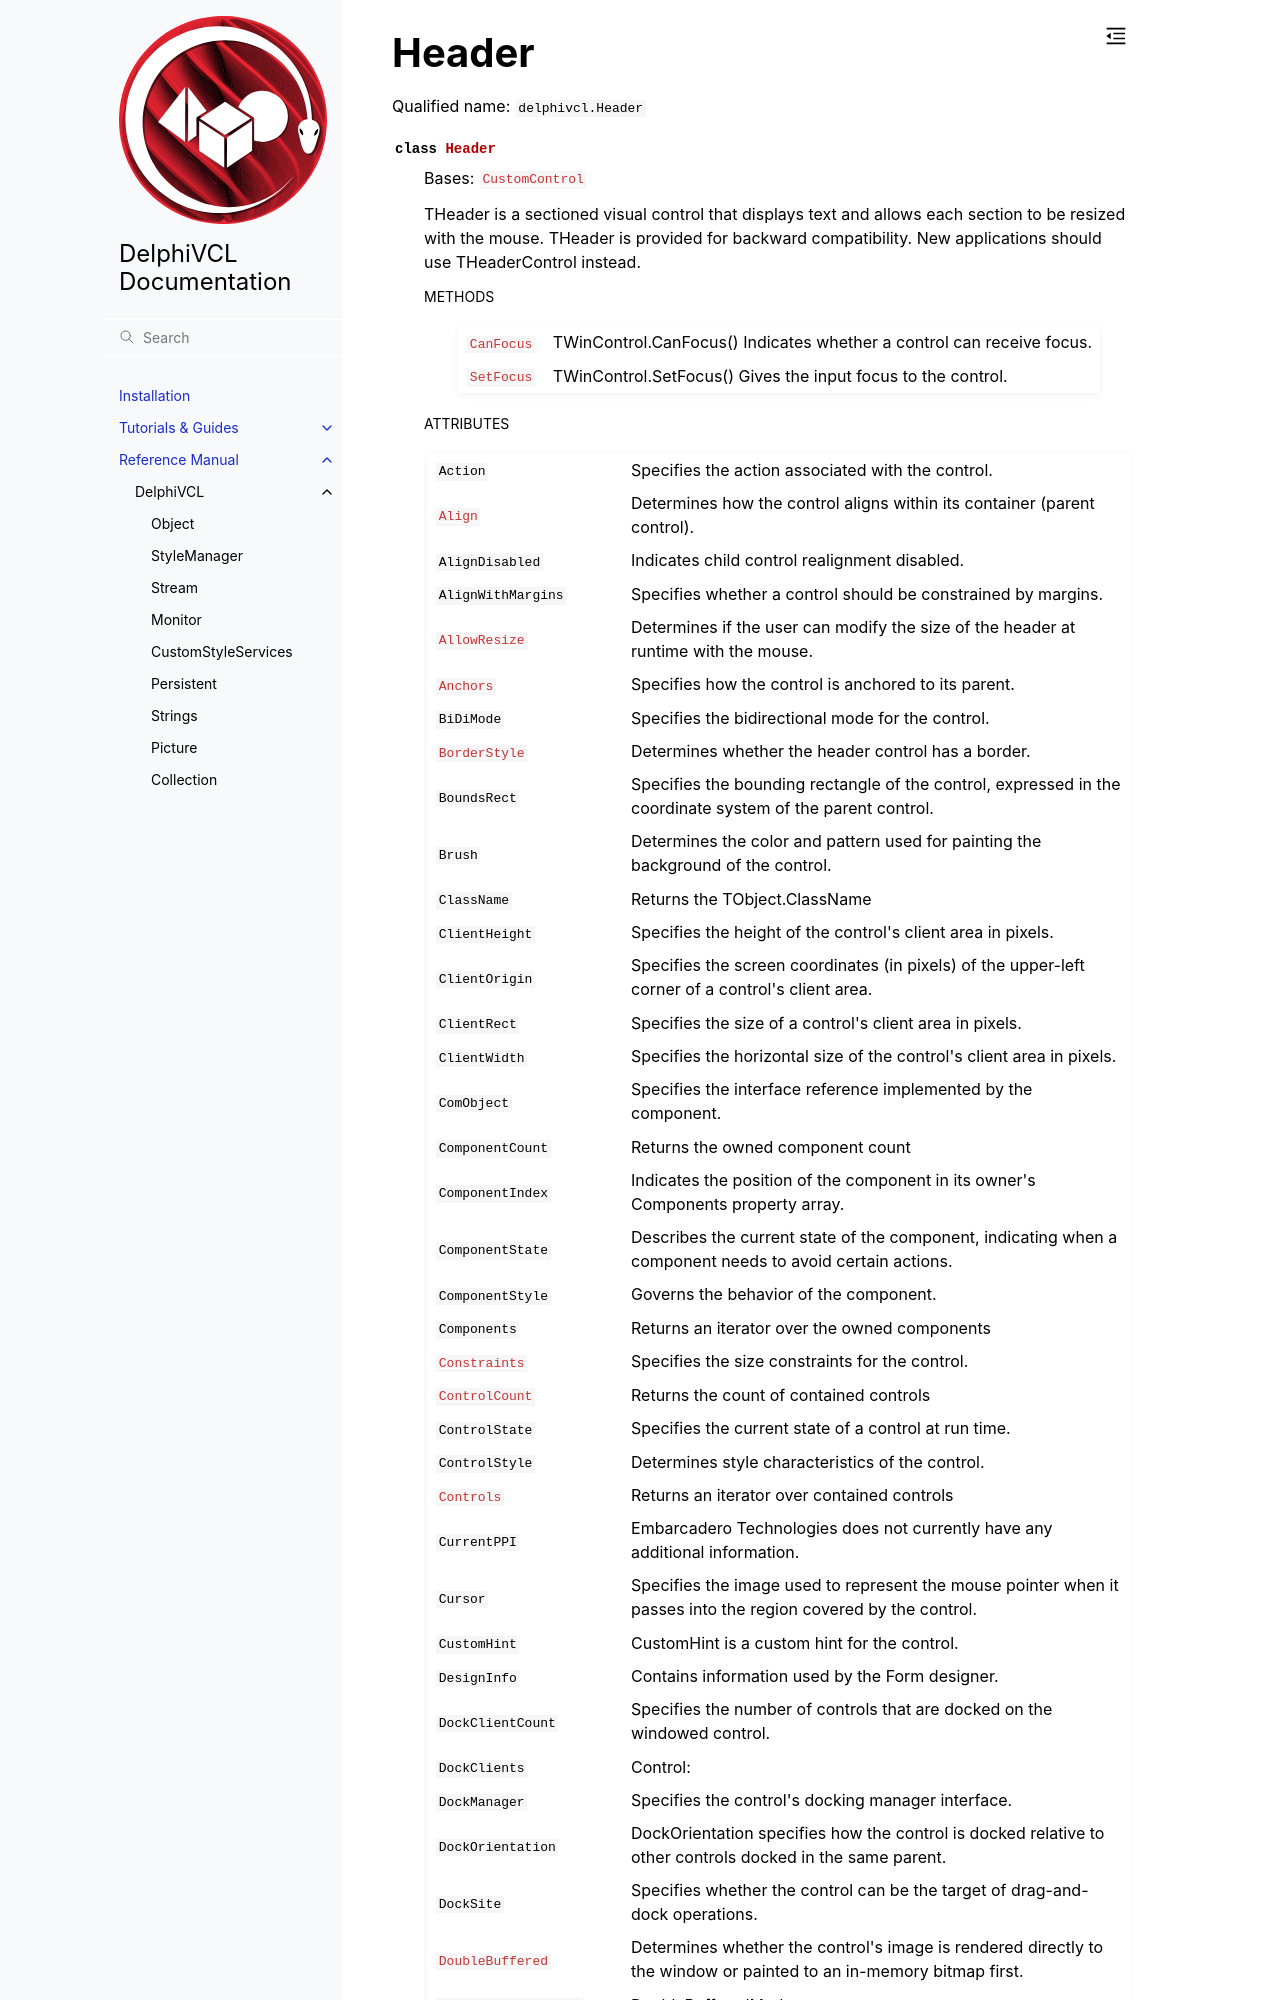

repository: Embarcadero/DelphiVCL4Python · page: reference/delphivcl.Header.html · generator: sphinx

Header
======

Qualified name: ``delphivcl.Header``

.. currentmodule:: delphivcl

.. autoclass:: Header
   :show-inheritance:
   :members:

   
   .. rubric:: Methods

   .. autosummary::
      :nosignatures:
      
      ~Header.Assign
      ~Header.BindMethodsToEvents
      ~Header.BringToFront
      ~Header.CanFocus
      ~Header.ClientToScreen
      ~Header.Create
      ~Header.Destroy
      ~Header.Free
      ~Header.GetNamePath
      ~Header.GetParentComponent
      ~Header.HasParent
      ~Header.Hide
      ~Header.Inhe
